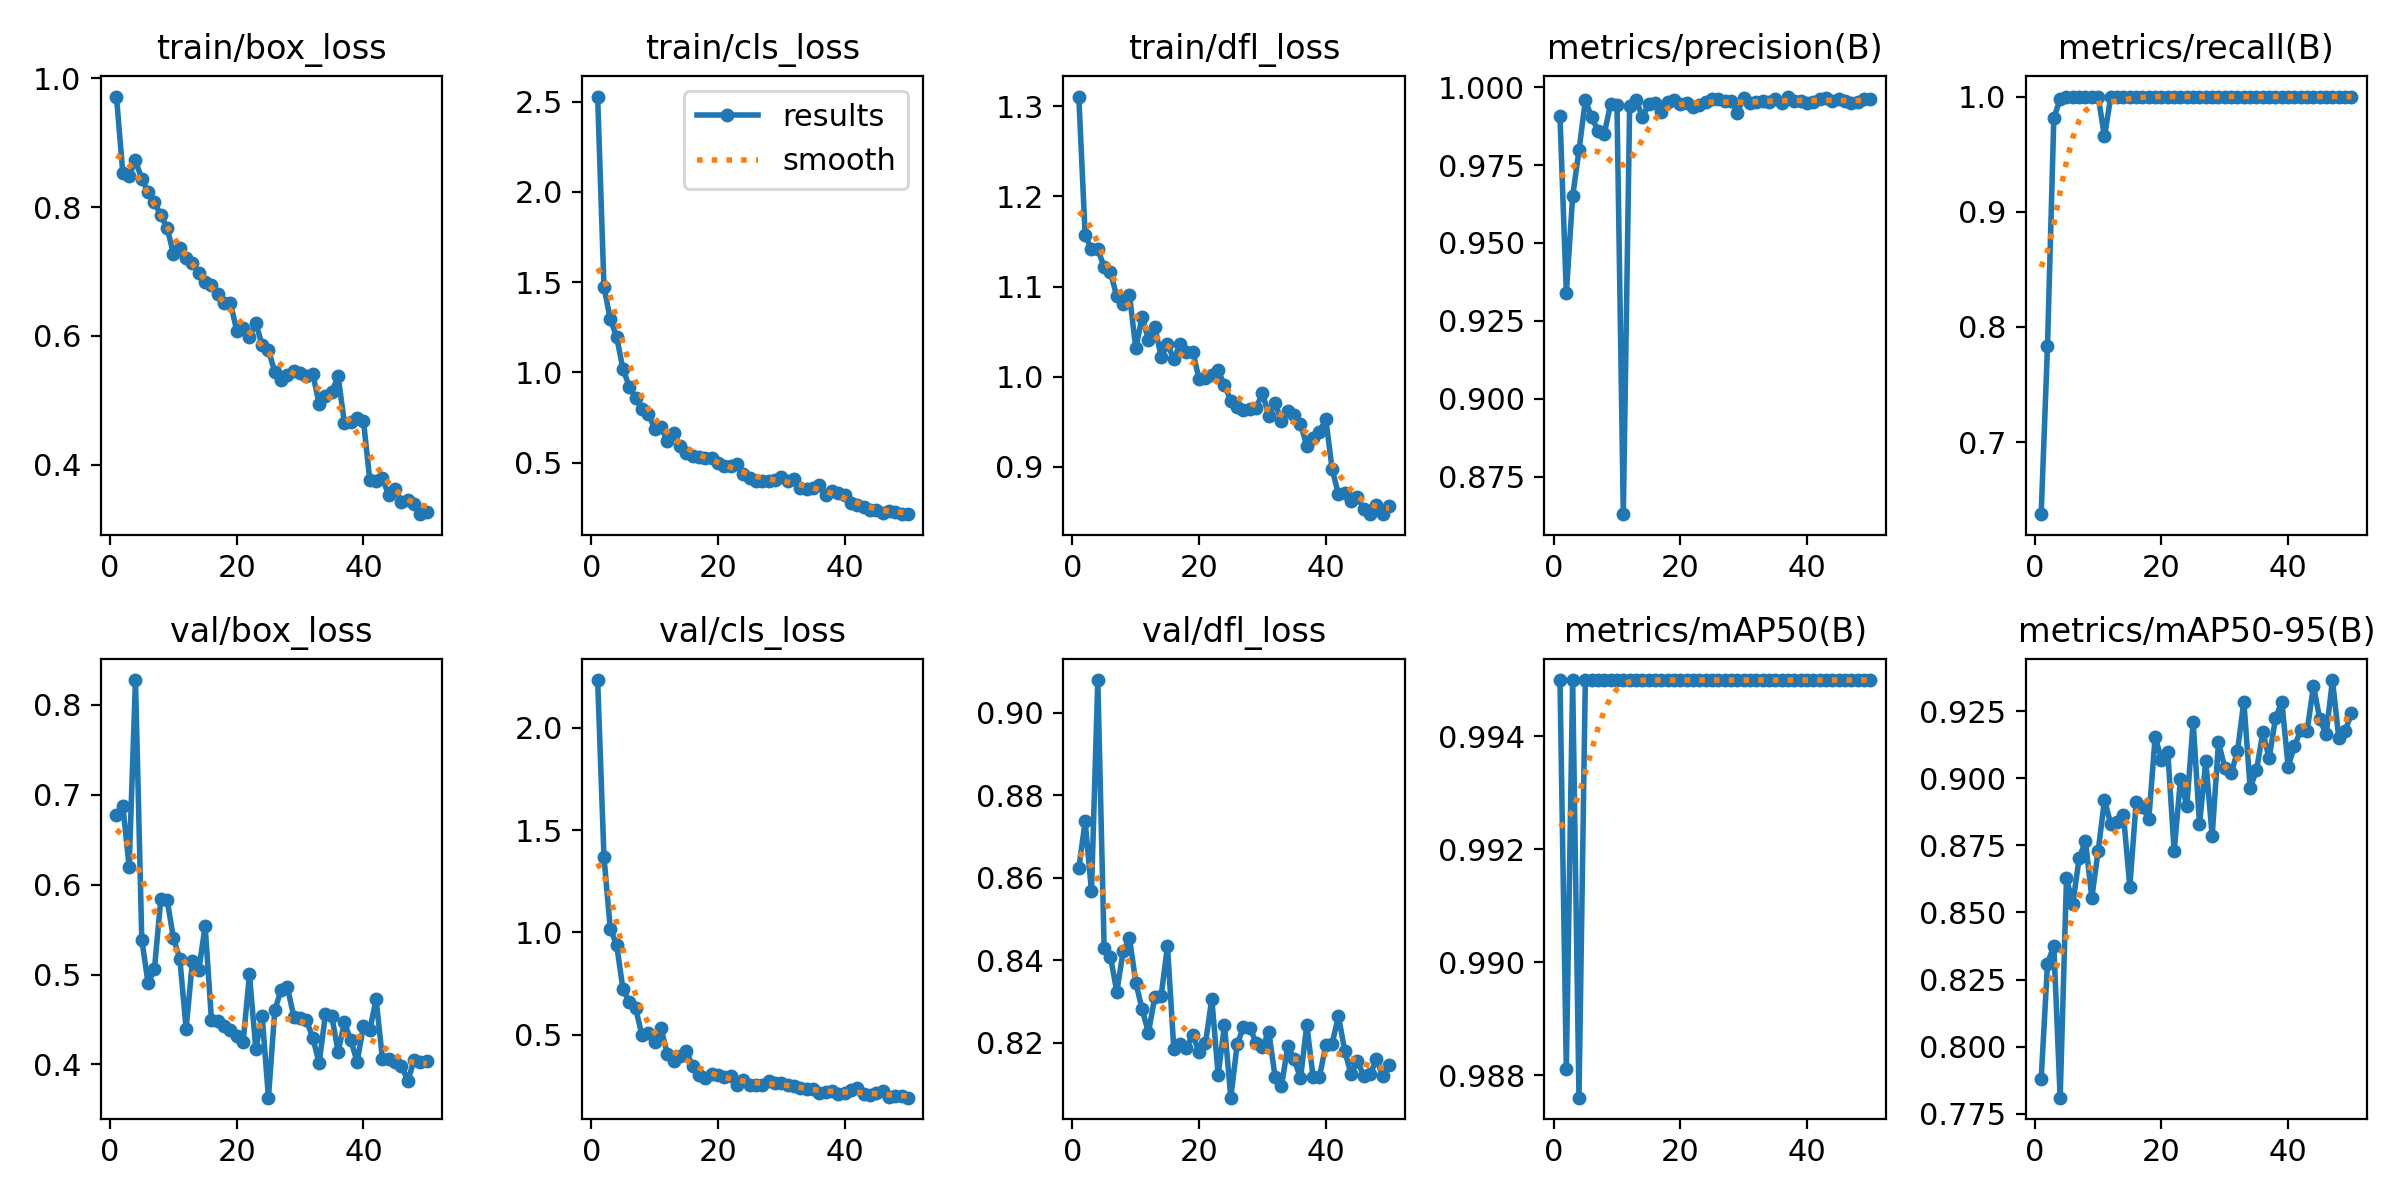

Data behind this chart, as committed beside it:
epoch, time, train/box_loss, train/cls_loss, train/dfl_loss, metrics/precision(B), metrics/recall(B), metrics/mAP50(B), metrics/mAP50-95(B), val/box_loss, val/cls_loss, val/dfl_loss, lr/pg0, lr/pg1, lr/pg2
1, 52.93, 0.9715, 2.528, 1.311, 0.9907, 0.6374, 0.995, 0.7877, 0.6777, 2.233, 0.8623, 0.0004657, 0.0004657, 0.0004657
2, 104.7, 0.853, 1.474, 1.157, 0.9338, 0.7832, 0.9881, 0.8309, 0.6879, 1.368, 0.8737, 0.0009234, 0.0009234, 0.0009234
3, 155.7, 0.8488, 1.294, 1.141, 0.9649, 0.9814, 0.995, 0.8376, 0.6201, 1.016, 0.8567, 0.001362, 0.001362, 0.001362
4, 207.4, 0.8724, 1.197, 1.141, 0.9797, 0.9976, 0.9876, 0.7809, 0.8275, 0.9401, 0.9079, 0.001344, 0.001344, 0.001344
5, 258.6, 0.8435, 1.018, 1.122, 0.9957, 1, 0.995, 0.8627, 0.5386, 0.7222, 0.8429, 0.001316, 0.001316, 0.001316
6, 309.9, 0.8236, 0.9213, 1.116, 0.9904, 1, 0.995, 0.8532, 0.4901, 0.6595, 0.8408, 0.001288, 0.001288, 0.001288
7, 361.4, 0.8073, 0.8577, 1.089, 0.9859, 1, 0.995, 0.8704, 0.5063, 0.6292, 0.8324, 0.001259, 0.001259, 0.001259
8, 412.7, 0.7871, 0.7954, 1.081, 0.985, 1, 0.995, 0.8765, 0.5839, 0.4973, 0.8422, 0.001231, 0.001231, 0.001231
9, 464.1, 0.768, 0.7714, 1.091, 0.9947, 1, 0.995, 0.8555, 0.5829, 0.5108, 0.8454, 0.001203, 0.001203, 0.001203
10, 515.8, 0.7274, 0.6886, 1.031, 0.9941, 1, 0.995, 0.873, 0.5401, 0.464, 0.8346, 0.001174, 0.001174, 0.001174
11, 575.9, 0.7371, 0.6955, 1.067, 0.863, 0.9653, 0.995, 0.8919, 0.5178, 0.5315, 0.8281, 0.001146, 0.001146, 0.001146
12, 632.9, 0.7209, 0.622, 1.041, 0.9938, 1, 0.995, 0.883, 0.4398, 0.4061, 0.8225, 0.001118, 0.001118, 0.001118
13, 690.9, 0.7129, 0.6652, 1.055, 0.996, 1, 0.995, 0.8837, 0.5149, 0.3693, 0.8312, 0.001089, 0.001089, 0.001089
14, 750.8, 0.6983, 0.594, 1.022, 0.9905, 1, 0.995, 0.8862, 0.5049, 0.3981, 0.8314, 0.001061, 0.001061, 0.001061
15, 811.1, 0.6831, 0.5522, 1.036, 0.9944, 1, 0.995, 0.8596, 0.554, 0.4201, 0.8434, 0.001033, 0.001033, 0.001033
16, 873.5, 0.6792, 0.5387, 1.019, 0.995, 1, 0.995, 0.8913, 0.4496, 0.3449, 0.8186, 0.001005, 0.001005, 0.001005
17, 937.1, 0.6653, 0.5286, 1.036, 0.992, 1, 0.995, 0.8892, 0.4488, 0.3039, 0.8197, 0.0009763, 0.0009763, 0.0009763
18, 998, 0.6514, 0.5246, 1.027, 0.9952, 1, 0.995, 0.8848, 0.4433, 0.2885, 0.8188, 0.000948, 0.000948, 0.000948
19, 1061, 0.6506, 0.5252, 1.028, 0.996, 1, 0.995, 0.9155, 0.4379, 0.3063, 0.822, 0.0009197, 0.0009197, 0.0009197
20, 1118, 0.6082, 0.497, 0.997, 0.9945, 1, 0.995, 0.907, 0.4318, 0.3014, 0.8177, 0.0008914, 0.0008914, 0.0008914
21, 1177, 0.6127, 0.4822, 0.9981, 0.9949, 1, 0.995, 0.9098, 0.4252, 0.2925, 0.8199, 0.0008631, 0.0008631, 0.0008631
22, 1242, 0.5988, 0.4807, 1.002, 0.9937, 1, 0.995, 0.8728, 0.5001, 0.2981, 0.8307, 0.0008348, 0.0008348, 0.0008348
23, 1307, 0.6197, 0.4904, 1.007, 0.9943, 1, 0.995, 0.8998, 0.417, 0.2555, 0.8123, 0.0008065, 0.0008065, 0.0008065
24, 1374, 0.5864, 0.4385, 0.9905, 0.9954, 1, 0.995, 0.8897, 0.4544, 0.2793, 0.8243, 0.0007782, 0.0007782, 0.0007782
25, 1433, 0.5781, 0.4126, 0.9737, 0.9963, 1, 0.995, 0.9211, 0.3631, 0.2557, 0.8067, 0.0007499, 0.0007499, 0.0007499
26, 1493, 0.544, 0.3997, 0.966, 0.9962, 1, 0.995, 0.8829, 0.4607, 0.2535, 0.8196, 0.0007216, 0.0007216, 0.0007216
27, 1552, 0.5321, 0.4007, 0.9636, 0.9955, 1, 0.995, 0.9066, 0.4827, 0.2548, 0.8238, 0.0006934, 0.0006934, 0.0006934
28, 1610, 0.539, 0.3973, 0.9645, 0.9956, 1, 0.995, 0.8785, 0.4858, 0.2745, 0.8236, 0.0006651, 0.0006651, 0.0006651
29, 1665, 0.5452, 0.4049, 0.9654, 0.9918, 1, 0.995, 0.9135, 0.4531, 0.2618, 0.8201, 0.0006368, 0.0006368, 0.0006368
30, 1716, 0.5418, 0.4225, 0.9821, 0.9966, 1, 0.995, 0.904, 0.4519, 0.2636, 0.819, 0.0006085, 0.0006085, 0.0006085
31, 1768, 0.538, 0.3972, 0.9568, 0.995, 1, 0.995, 0.9019, 0.4491, 0.2564, 0.8227, 0.0005802, 0.0005802, 0.0005802
32, 1820, 0.5412, 0.4075, 0.9705, 0.9952, 1, 0.995, 0.9101, 0.4297, 0.2482, 0.8117, 0.0005519, 0.0005519, 0.0005519
33, 1872, 0.4947, 0.3598, 0.9511, 0.9956, 1, 0.995, 0.9287, 0.4017, 0.2418, 0.8095, 0.0005236, 0.0005236, 0.0005236
34, 1924, 0.5062, 0.3565, 0.9622, 0.9953, 1, 0.995, 0.8964, 0.4557, 0.2364, 0.8193, 0.0004953, 0.0004953, 0.0004953
35, 1977, 0.5132, 0.3612, 0.9575, 0.9962, 1, 0.995, 0.903, 0.4539, 0.2339, 0.8162, 0.000467, 0.000467, 0.000467
36, 2029, 0.5376, 0.3757, 0.948, 0.995, 1, 0.995, 0.9172, 0.4141, 0.2135, 0.8114, 0.0004387, 0.0004387, 0.0004387
37, 2080, 0.4642, 0.3179, 0.9232, 0.997, 1, 0.995, 0.9075, 0.4467, 0.221, 0.8243, 0.0004104, 0.0004104, 0.0004104
38, 2131, 0.4665, 0.3438, 0.9322, 0.9956, 1, 0.995, 0.9224, 0.427, 0.2237, 0.8117, 0.0003821, 0.0003821, 0.0003821
39, 2182, 0.472, 0.3332, 0.9387, 0.9957, 1, 0.995, 0.9286, 0.4028, 0.2088, 0.8118, 0.0003538, 0.0003538, 0.0003538
40, 2232, 0.4684, 0.3208, 0.9529, 0.995, 1, 0.995, 0.9044, 0.4429, 0.2131, 0.8194, 0.0003255, 0.0003255, 0.0003255
41, 2281, 0.3766, 0.2788, 0.8977, 0.9951, 1, 0.995, 0.9121, 0.4384, 0.2319, 0.8199, 0.0002972, 0.0002972, 0.0002972
42, 2331, 0.3749, 0.2657, 0.8695, 0.9963, 1, 0.995, 0.9181, 0.4726, 0.2373, 0.8265, 0.0002689, 0.0002689, 0.0002689
43, 2380, 0.379, 0.2561, 0.8713, 0.9965, 1, 0.995, 0.9179, 0.4059, 0.2079, 0.818, 0.0002406, 0.0002406, 0.0002406
44, 2430, 0.3527, 0.2377, 0.8623, 0.9957, 1, 0.995, 0.9345, 0.4065, 0.2039, 0.8124, 0.0002123, 0.0002123, 0.0002123
45, 2479, 0.3629, 0.2373, 0.8666, 0.9962, 1, 0.995, 0.922, 0.4024, 0.2161, 0.8156, 0.0001841, 0.0001841, 0.0001841
46, 2529, 0.3426, 0.2236, 0.8536, 0.9954, 1, 0.995, 0.9165, 0.3987, 0.2234, 0.812, 0.0001558, 0.0001558, 0.0001558
47, 2578, 0.3457, 0.2335, 0.8479, 0.995, 1, 0.995, 0.9367, 0.3819, 0.1965, 0.8124, 0.0001275, 0.0001275, 0.0001275
48, 2627, 0.3387, 0.2247, 0.8574, 0.9951, 1, 0.995, 0.9149, 0.4047, 0.2016, 0.8161, 9.91726e-05, 9.91726e-05, 9.91726e-05
49, 2676, 0.3235, 0.2144, 0.8477, 0.9961, 1, 0.995, 0.9176, 0.4033, 0.1999, 0.812, 7.08784e-05, 7.08784e-05, 7.08784e-05
50, 2725, 0.3268, 0.2169, 0.8568, 0.996, 1, 0.995, 0.9243, 0.404, 0.1923, 0.8146, 4.25842e-05, 4.25842e-05, 4.25842e-05
